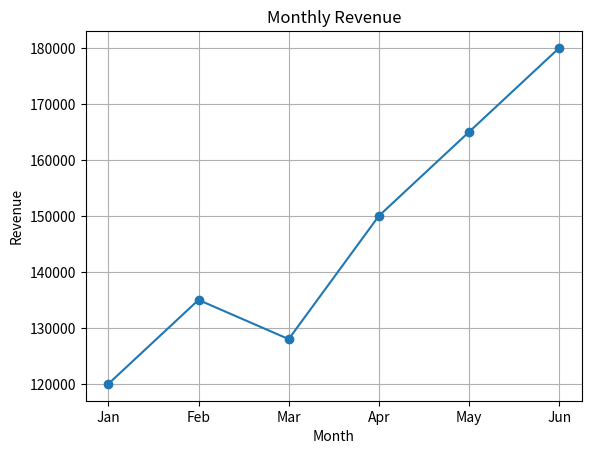

The matplotlib source for this figure:
import matplotlib.pyplot as plt

# ============================================================
# MATPLOTLIB EXERCISE 01 — LINE CHART
# Reference solution.
# ============================================================

months = [
    "Jan",
    "Feb",
    "Mar",
    "Apr",
    "May",
    "Jun",
]

revenue = [
    120000,
    135000,
    128000,
    150000,
    165000,
    180000,
]


# ------------------------------------------------------------
# 1. Plot Month vs Revenue.
# 2. Use circle markers.
# ------------------------------------------------------------

# months are displayed on the X-axis.
# revenue values are displayed on the Y-axis.
# marker="o" shows every individual data point.
plt.plot(
    months,
    revenue,
    marker="o",
)


# ------------------------------------------------------------
# 3. Add the chart title.
# ------------------------------------------------------------

plt.title("Monthly Revenue")


# ------------------------------------------------------------
# 4. Add X-axis label.
# ------------------------------------------------------------

plt.xlabel("Month")


# ------------------------------------------------------------
# 5. Add Y-axis label.
# ------------------------------------------------------------

plt.ylabel("Revenue")


# ------------------------------------------------------------
# 6. Display grid lines.
# ------------------------------------------------------------

plt.grid(True)


# ------------------------------------------------------------
# 7. Display the chart.
# ------------------------------------------------------------

plt.show()
